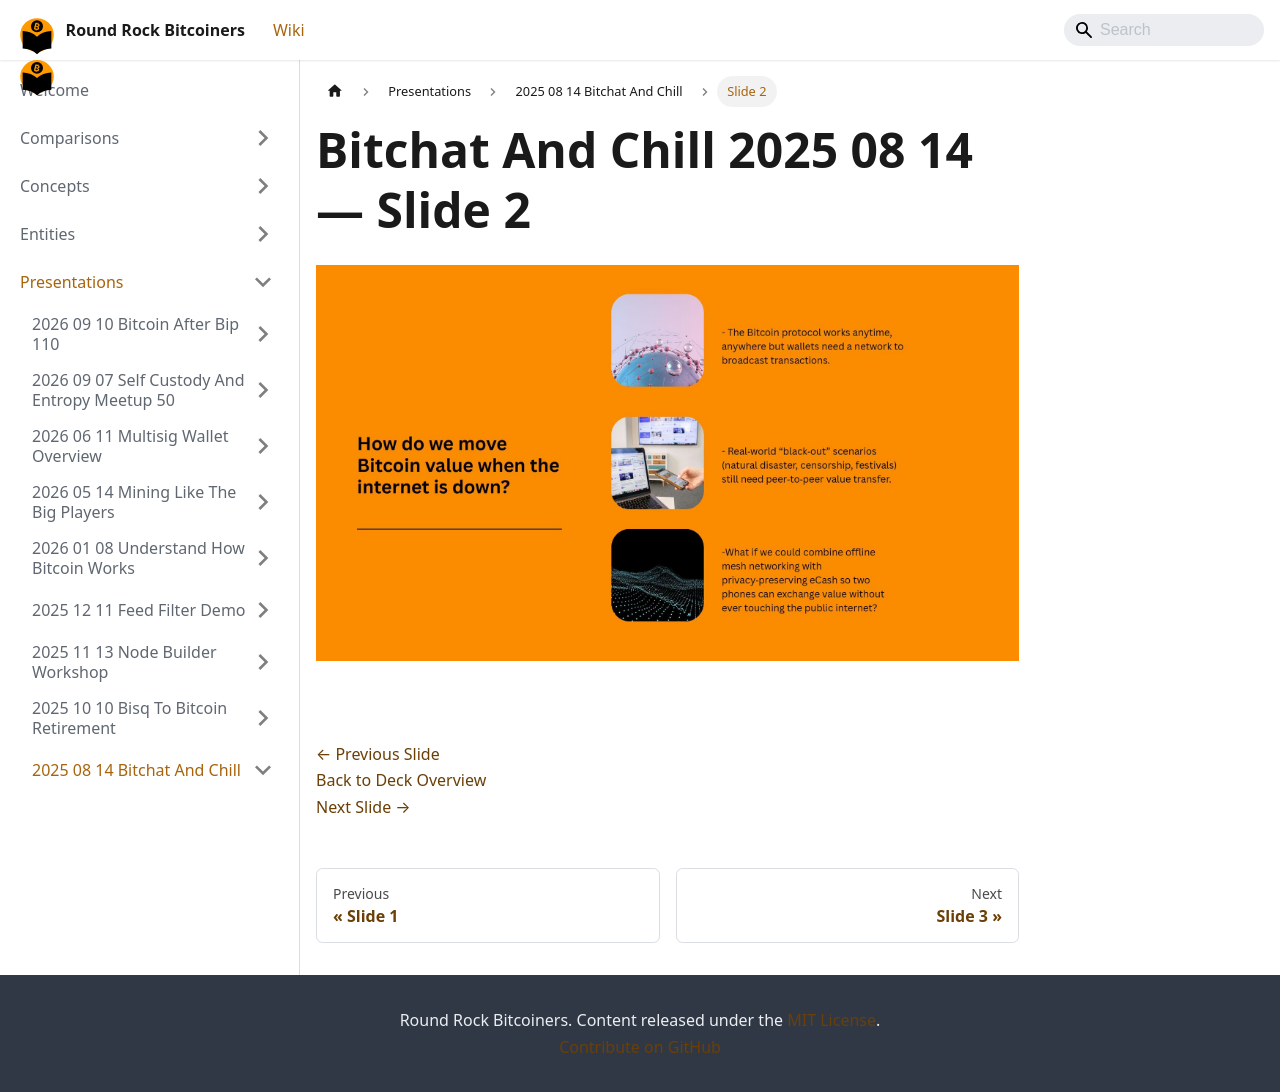

repository: jason-me/rrbtc-wiki · page: presentations/2025-08-14-bitchat-and-chill/slide-002/index.html · generator: docusaurus

---
title: "Slide 2 of 15 - Bitchat And Chill 2025 08 14"
sidebar_label: "Slide 2"
pagination_next: "presentations/2025-08-14-bitchat-and-chill/slide-003"
pagination_prev: "presentations/2025-08-14-bitchat-and-chill/slide-001"
---

# Bitchat And Chill 2025 08 14 — Slide 2

![Slide 2 of 15 from 'Bitchat And Chill 2025 08 14' (2025-08-14)](/img/slides/2025-08-14-bitchat-and-chill/slide_001.jpg)

<br/>
<br/>

[← Previous Slide](/presentations/2025-08-14-bitchat-and-chill/slide-001)  
[Back to Deck Overview](/presentations/2025-08-14-bitchat-and-chill/)  
[Next Slide →](/presentations/2025-08-14-bitchat-and-chill/slide-003)
